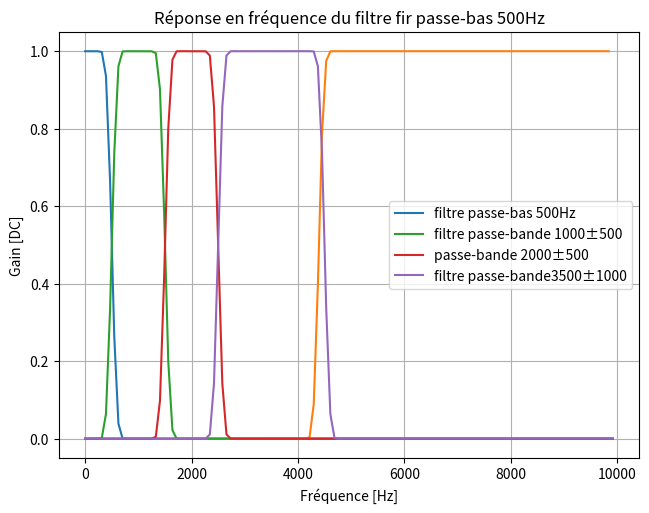
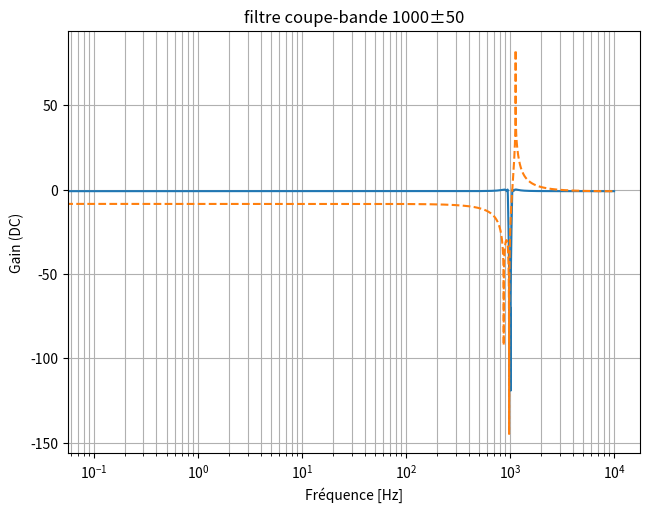
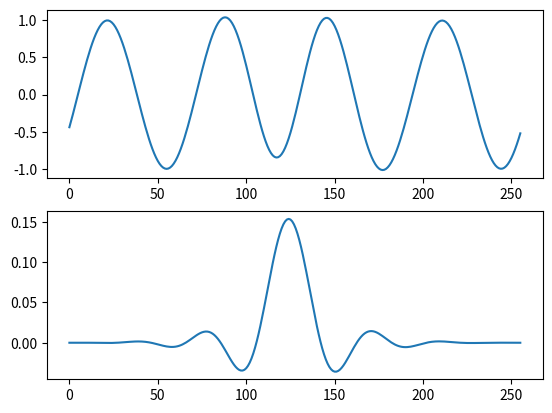
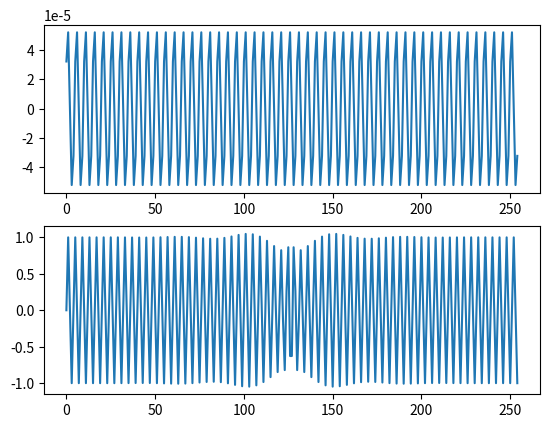
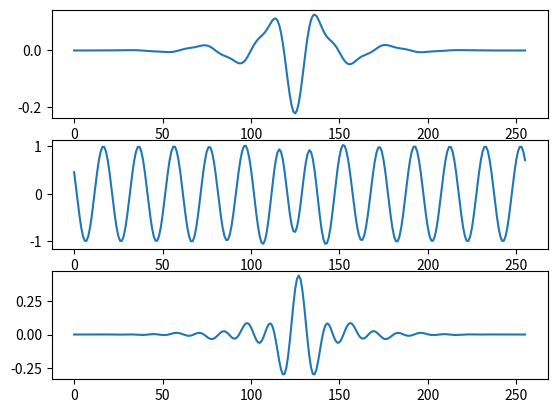
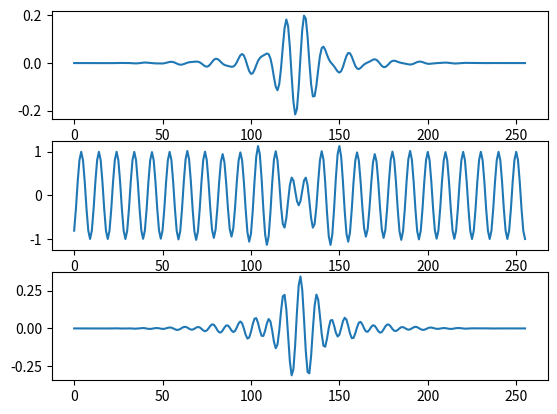
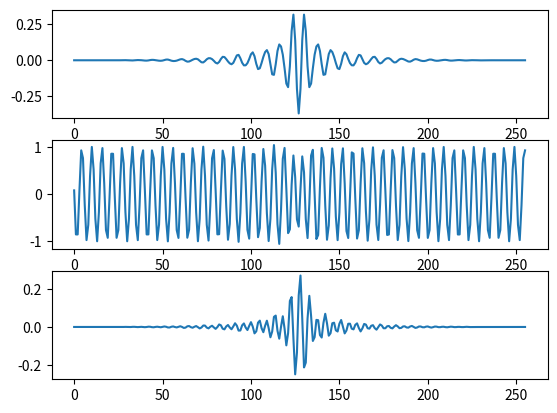

Here is the Python script that generated these plots, in order:
import matplotlib.pyplot as plt
import numpy as np
from scipy import signal



#filtre fir passe bas
fc=500
N=256
fe=20000

h = signal.firwin(
    numtaps=N ,
    cutoff=fc,
    width=None,
    window='blackman',
    pass_zero='lowpass',
    scale=True,
    fs=fe

)


#filtre fir passe haut
fc2=4490





h2 = signal.firwin(
    numtaps=N-1 ,
    cutoff=fc2,
    width=None,
    window='blackman',
    pass_zero='highpass',
    scale=True,
    fs=fe
)


#filtre pass-bande 1000+-500
fc_low=500
fc_high=1500


h3 = signal.firwin(
    numtaps=N,
    cutoff=[fc_low,fc_high],
    width=None,
    window='blackman',
    pass_zero='bandpass',
    scale=True,
    fs=fe
)


#filtre pass-bande 2000+-500
fc_low1=1500
fc_high1=2500


h4 = signal.firwin(
    numtaps=N,
    cutoff=[fc_low1,fc_high1],
    width=None,
    window='blackman',
    pass_zero='bandpass',
    scale=True,
    fs=fe
)

#filtre pass-bande 3500+-1000
fc_low2=2500
fc_high2=4500


h5 = signal.firwin(
    numtaps=N,
    cutoff=[fc_low2,fc_high2],
    width=None,
    window='blackman',
    pass_zero='bandpass',
    scale=True,
    fs=fe

)

#filtre iir coupe bande
N2=4
fc_low3=950
fc_high3=1050
ronf=1
att=70
sos = signal.ellip(
    N=N2,
    rp=ronf,
    rs=att,
    Wn=[fc_low3, fc_high3],
    fs=fe,
    btype="bandstop",
    output="sos",
)

hi=np.fft.fft(h)
hi2=np.fft.fft(h2)
hi3=np.fft.fft(h3)
hi4=np.fft.fft(h4)
hi5=np.fft.fft(h5)

hf=np.fft.fftshift(np.abs(hi))
hf2=np.fft.fftshift(np.abs(hi2))
hf3=np.fft.fftshift(np.abs(hi3))
hf4=np.fft.fftshift(np.abs(hi4))
hf5=np.fft.fftshift(np.abs(hi5))

Range=np.arange(N)

xaxis=(Range*fe/N)-fe/2

print(h)
print()
#print([b,a])

plt.figure(1)
plt.plot(xaxis[128:256],(hf)[128:256], label='filtre passe-bas 500Hz')



plt.grid(which="both", axis="both")
plt.tight_layout()

#plt.figure(2)
plt.plot(xaxis[128:255],(hf2)[128:255])
#plt.figure(3)
plt.plot(xaxis[128:256],(hf3)[128:256], label='filtre passe-bande 1000±500')
#plt.title("Réponse en fréquence du filtre fir passe-bande 1000±500")
#plt.xlabel("Fréquence [Hz]")
#plt.ylabel("Gain [DC]")
#plt.legend()
#plt.grid(which="both", axis="both")
#plt.tight_layout()
#plt.figure(4)



plt.plot(xaxis[128:256],(hf4)[128:256], label='passe-bande 2000±500')
#plt.title("Réponse en fréquence du filtre fir passe-bande 2000±500")
#plt.xlabel("Fréquence [Hz]")
#plt.ylabel("Gain [DC]")
#plt.legend()
#plt.grid(which="both", axis="both")
#plt.tight_layout()
#plt.figure(5)
plt.plot(xaxis[128:256],(hf5)[128:256], label='filtre passe-bande3500±1000')

plt.title("Réponse en fréquence du filtre fir passe-bas 500Hz")
plt.xlabel("Fréquence [Hz]")
plt.ylabel("Gain [DC]")
plt.legend()
#plt.title("Réponse en fréquence du filtre fir passe-bande3500±1000")
#plt.xlabel("Fréquence [Hz]")
#plt.ylabel("Gain [DC]")
#plt.legend()
#plt.grid(which="both", axis="both")
#plt.tight_layout()

#[w, h_dft] = signal.freqz(b, a, worN=1000, fs=fe)
plt.figure(6)
#plt.semilogx(w, (np.abs(h_dft)))

sos2_13 = np.round(sos * (2 ** 13))
newsos = sos2_13 / (2 ** 13)

#q2.5

sos2_5 = np.round(sos * (2 ** 5))
newsos2_5 = sos2_5 / (2 ** 5)

[w2_13sos, h_dft2_13sos] = signal.sosfreqz(newsos, worN=100000, fs=20000)
[w2_5sos, h_dft2_5sos] = signal.sosfreqz(newsos2_5, worN=100000, fs=20000)
[wsos, h_dftsos] = signal.sosfreqz(sos, worN=100000, fs=20000)


plt.semilogx(wsos, 20*np.log10(np.abs(h_dftsos)))
#plt.semilogx(w2_13sos, (np.abs(h_dft2_13sos)) )
plt.semilogx(w2_5sos, 20*np.log10(np.abs(h_dft2_5sos)),'--')


plt.grid(which="both", axis="both")
plt.tight_layout()

plt.title("filtre coupe-bande 1000±50")
plt.xlabel("Fréquence [Hz]")
plt.ylabel("Gain (DC)")





#csv lowpass
a = np.asarray([ hi ])
np.savetxt("low_pass.csv", a, delimiter=",")

#csv highpass
a2 = np.asarray([ hi2 ])
np.savetxt("high_pass.csv", a2, delimiter=",")
#csv passbande1
a3 = np.asarray([ hi3 ])
np.savetxt("band_pass1000.csv", a3, delimiter=",")
#csv passbande2
a4 = np.asarray([ hi4 ])
np.savetxt("band_pass2000.csv", a4, delimiter=",")
#csvpassbande3
a5 = np.asarray([ hi5 ])
np.savetxt("band_pass3500.csv", a5, delimiter=",")
#csv coupebande
a6 = np.asarray([ sos2_13])
#np.savetxt("stop_pass.csv", a6, delimiter=",")

#=========================================================================
t=0
x=256
n=np.arange(0,N)

#sinus passe-bas
sin300=np.sin(2*np.pi*n*300/fe)
sin1000=np.sin(2*np.pi*n*1000/fe)

fftsin300=np.fft.fft(sin300)
fftsin1000=np.fft.fft(sin1000)

lp300=hi*fftsin300
lp1000=hi*fftsin1000



plt.figure('lp filter')
plt.subplot(2,1,1)
plt.plot(np.fft.ifft(lp300))
plt.subplot(2,1,2)
plt.plot(np.fft.ifft(lp1000))
#sinus passe-haut
sin4000=np.sin(2*np.pi*np.arange(N-1)*4000/fe)
sin5000=np.sin(2*np.pi*np.arange(N-1)*5000/fe)

hp4000=hi2*np.fft.fft(sin4000)
hp5000=hi2*np.fft.fft(sin5000)

plt.figure('hp filter')
plt.subplot(2,1,1)
plt.plot(np.fft.ifft(hp4000))
plt.subplot(2,1,2)
plt.plot(np.fft.ifft(hp5000))

#sinus passe-bande1
sin200=np.sin(2*np.pi*n*200/fe)
sin10003=np.sin(2*np.pi*n*1000/fe)
sin2000=np.sin(2*np.pi*n*2000/fe)

bp200=hi3*np.fft.fft(sin200)
bp1000=hi3*np.fft.fft(sin10003)
bp2000=hi3*np.fft.fft(sin2000)

plt.figure('bp filter1')
plt.subplot(3,1,1)
plt.plot(np.fft.ifft(bp200))
plt.subplot(3,1,2)
plt.plot(np.fft.ifft(bp1000))
plt.subplot(3,1,3)
plt.plot(np.fft.ifft(bp2000))

#sinus passe-bande2
#sin1450=np.sin(2*np.pi*n*1450/fe)
#sin2000=np.sin(2*np.pi*n*2000/fe)
sin3000=np.sin(2*np.pi*n*3000/fe)

bp4=hi4*np.fft.fft(sin10003)
bp5=hi4*np.fft.fft(sin2000)
bp6=hi4*np.fft.fft(sin3000)

plt.figure('bp filter2')
plt.subplot(3,1,1)
plt.plot(np.fft.ifft(bp4))
plt.subplot(3,1,2)
plt.plot(np.fft.ifft(bp5))
plt.subplot(3,1,3)
plt.plot(np.fft.ifft(bp6))
#sinus passe-bande3
#sin2400=np.sin(2*np.pi*n*2400/fe)
sin3500=np.sin(2*np.pi*n*3500/fe)
sin5500=np.sin(2*np.pi*5500*(n/fe))

bp7=hi5*np.fft.fft(sin2000)
bp8=hi5*np.fft.fft(sin3500)
bp9=hi5*np.fft.fft(sin5500)

plt.figure('bp filter3')
plt.subplot(3,1,1)
plt.plot(np.fft.ifft(bp7))
plt.subplot(3,1,2)
plt.plot(np.fft.ifft(bp8))
plt.subplot(3,1,3)
plt.plot(np.fft.ifft(bp9))

#sinus coupe-bande
sin500=np.sin(2*np.pi*np.arange(0,N2)*500/20000)
sin10002=np.sin(2*np.pi*np.arange(0,N2)*1000/20000)
sin1500=np.sin(2*np.pi*np.arange(0,N2)*1500/20000)


#bc1=newsos*np.fft.fft(sin500)
#bc2=newsos*np.fft.fft(sin10002)
#bc3=newsos*np.fft.fft(sin1500)


#plt.figure('bc')
#plt.subplot(3,1,1)
#plt.plot(np.fft.ifft(bc1))
#plt.subplot(3,1,2)
#plt.plot(np.fft.ifft(bc2))
#plt.subplot(3,1,3)
#plt.plot(np.fft.ifft(bc3))


#plt.figure('sin')
#plt.plot(sin940)
plt.show()
